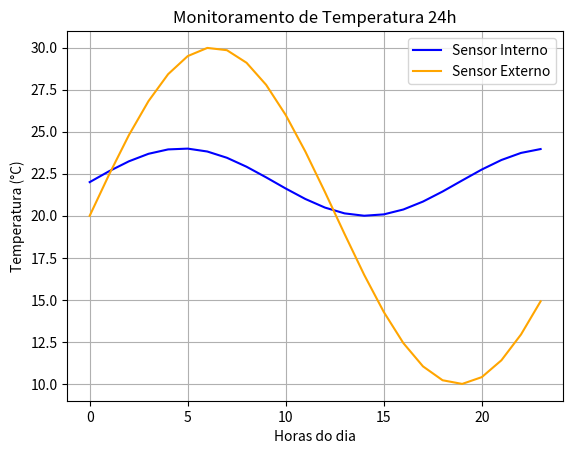

Recreate this plot in Python.
import matplotlib.pyplot as plt
import numpy as np

horas = np.arange(0, 24)
sensor_interno = 22 + np.sin(horas/3) * 2  
sensor_externo = 20 + np.sin(horas/4) * 10 

plt.plot(horas, sensor_interno, label='Sensor Interno', color='blue')
plt.plot(horas, sensor_externo, label='Sensor Externo', color='orange')

plt.title("Monitoramento de Temperatura 24h")
plt.xlabel("Horas do dia")
plt.ylabel("Temperatura (°C)")
plt.legend() 
plt.grid(True)
plt.show()